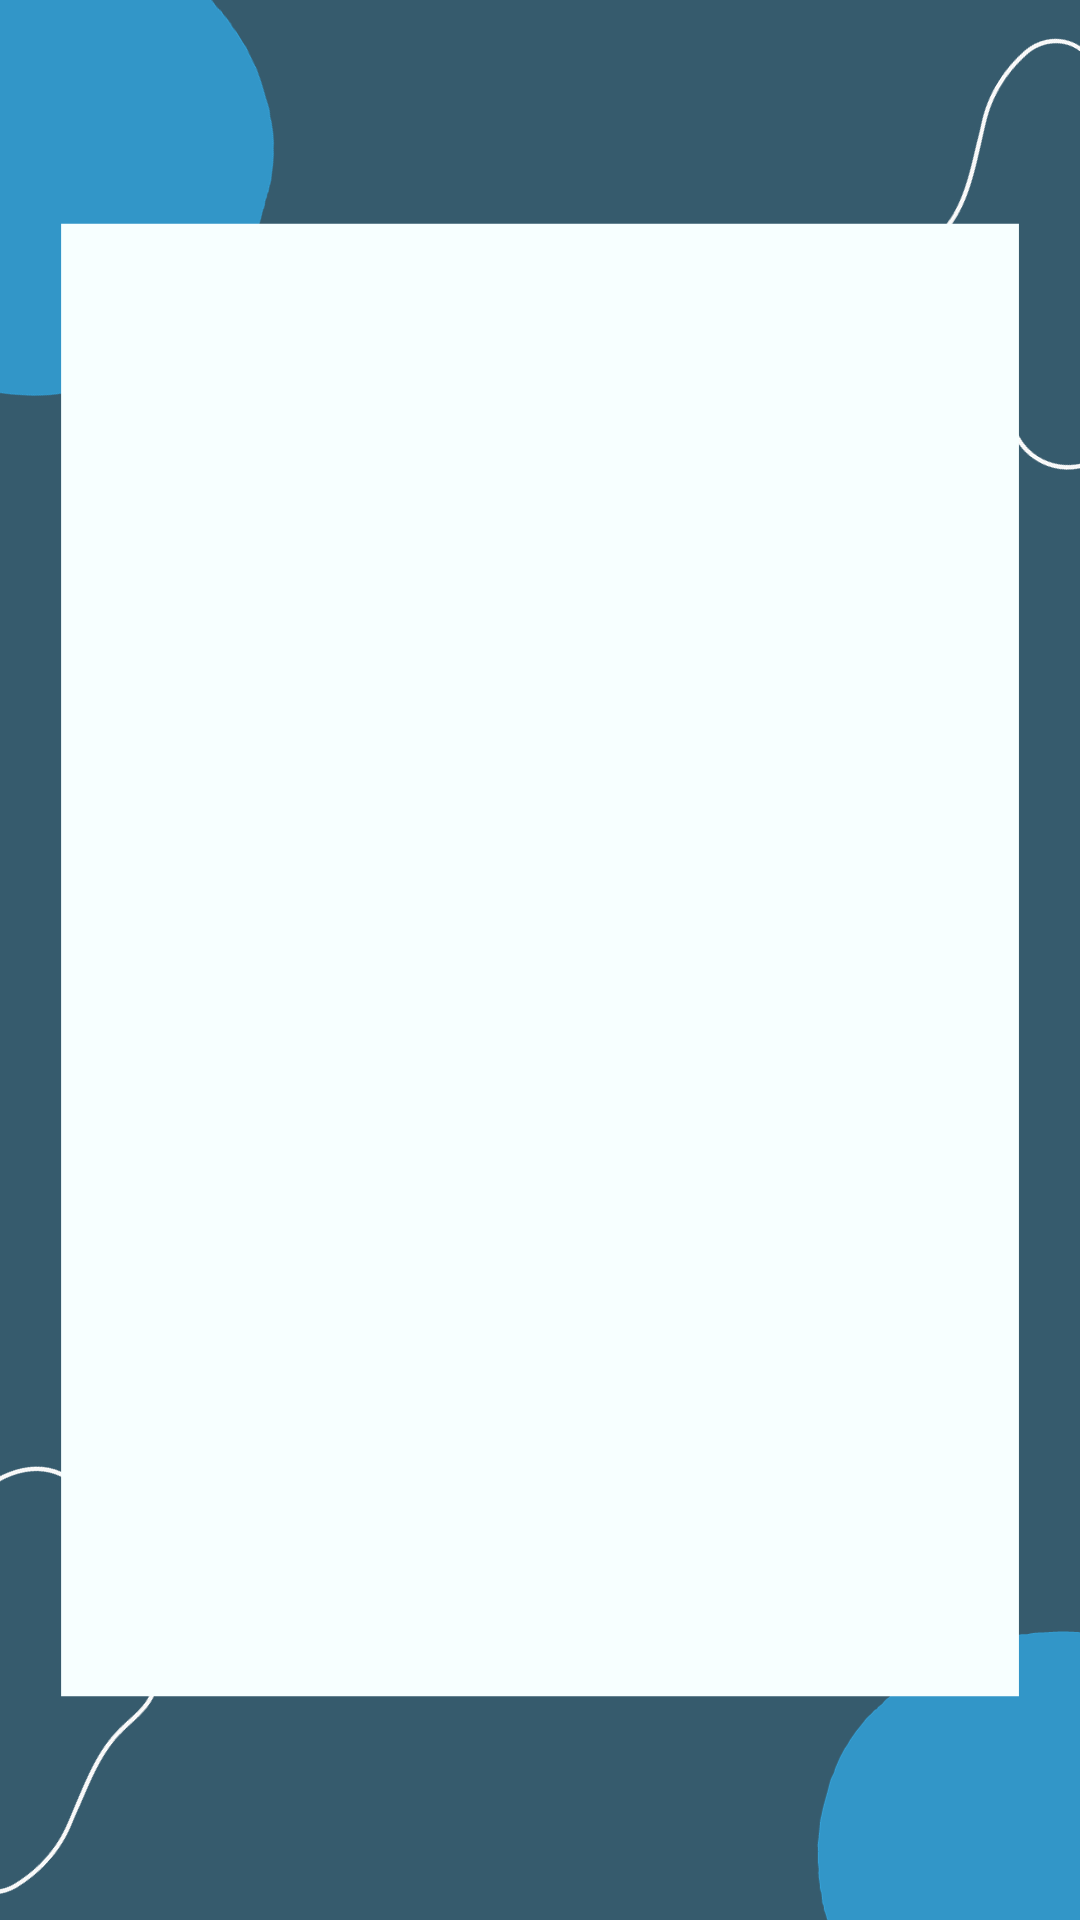

Reconstruct the res/layout file that produces this screen, plus the resources it refers to.
<!-- AndroidManifest.xml: application theme Theme.LUCI -->
<!-- res/layout/activity_informacion_app.xml -->
<?xml version="1.0" encoding="utf-8"?>
<androidx.constraintlayout.widget.ConstraintLayout xmlns:android="http://schemas.android.com/apk/res/android"
    xmlns:app="http://schemas.android.com/apk/res-auto"
    xmlns:tools="http://schemas.android.com/tools"
    android:layout_width="match_parent"
    android:background="@drawable/Formato1"
    android:layout_height="match_parent"
    tools:context=".InformacionApp">

</androidx.constraintlayout.widget.ConstraintLayout>
<!-- resources referenced by this layout -->
<resources>
  <!-- drawable Formato1: jpg bitmap (drawable, 36630 bytes) -->
  <style name="Theme.LUCI" parent="Base.Theme.LUCI" />
  <style name="Base.Theme.LUCI" parent="Theme.Material3.DayNight.NoActionBar">
          
          
      </style>
</resources>
